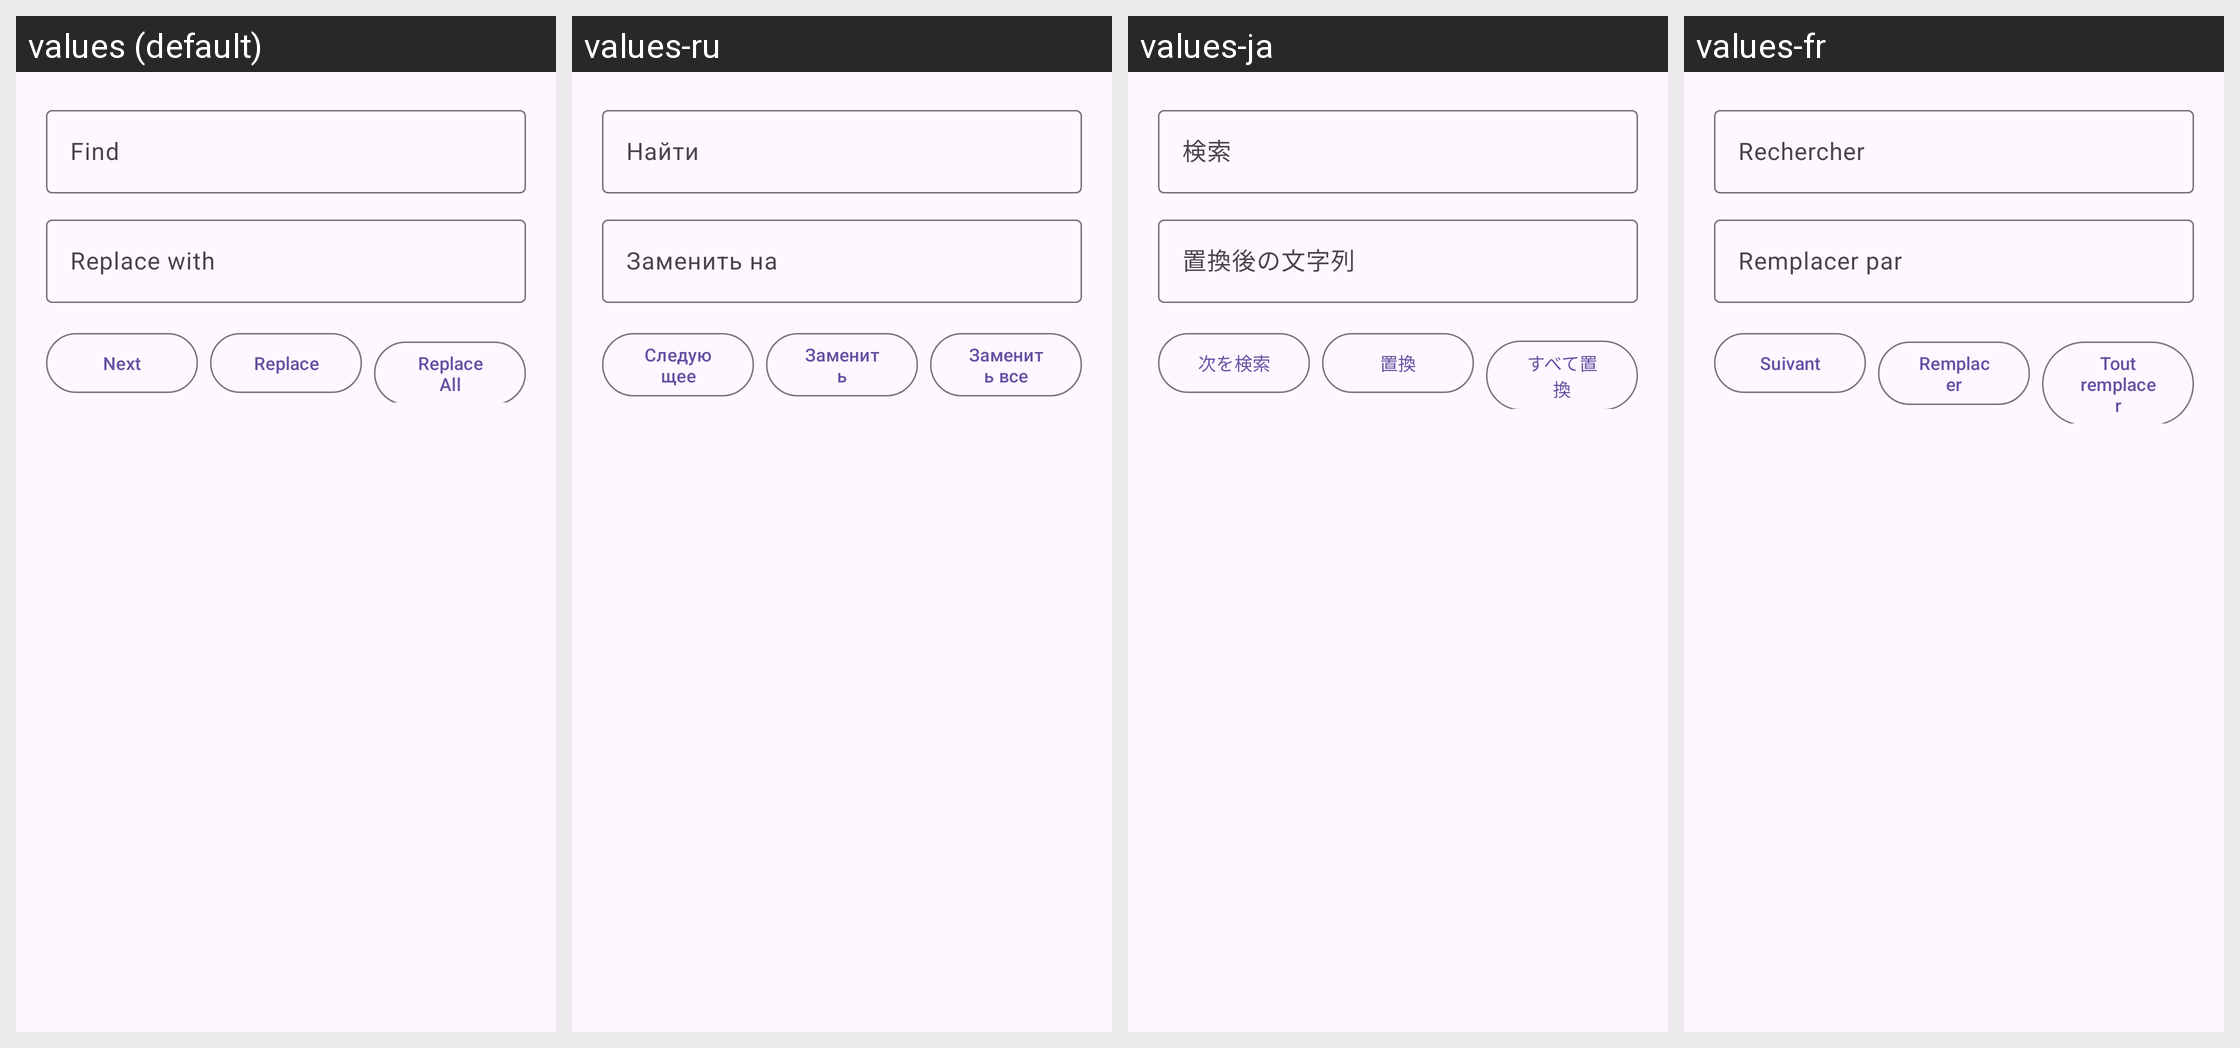

This grid shows one Android layout under several languages. Give, for every string resource on the screen, its name, the default text and each shown locale's text.
Android screen res/layout/dialog_find_replace.xml rendered under 4 locales, left to right: values (default), values-ru, values-ja, values-fr. Device: Nexus 5 (rendered at 1080×1920; each locale shown at half size, 540×960, under a caption strip naming it); theme Theme.PlainPad.
Other locales in the repository, not shown: values-de, values-zh.
Strings drawn on this screen, with the default value and each locale's value (text and hints the layout hard-codes, and strings that could not be matched under every locale, appear in the picture but are not listed):

find_hint
  values: Find
  values-ru: Найти
  values-ja: 検索
  values-fr: Rechercher

replace_hint
  values: Replace with
  values-ru: Заменить на
  values-ja: 置換後の文字列
  values-fr: Remplacer par

find_next
  values: Next
  values-ru: Следующее
  values-ja: 次を検索
  values-fr: Suivant

replace
  values: Replace
  values-ru: Заменить
  values-ja: 置換
  values-fr: Remplacer

replace_all
  values: Replace All
  values-ru: Заменить все
  values-ja: すべて置換
  values-fr: Tout remplacer
